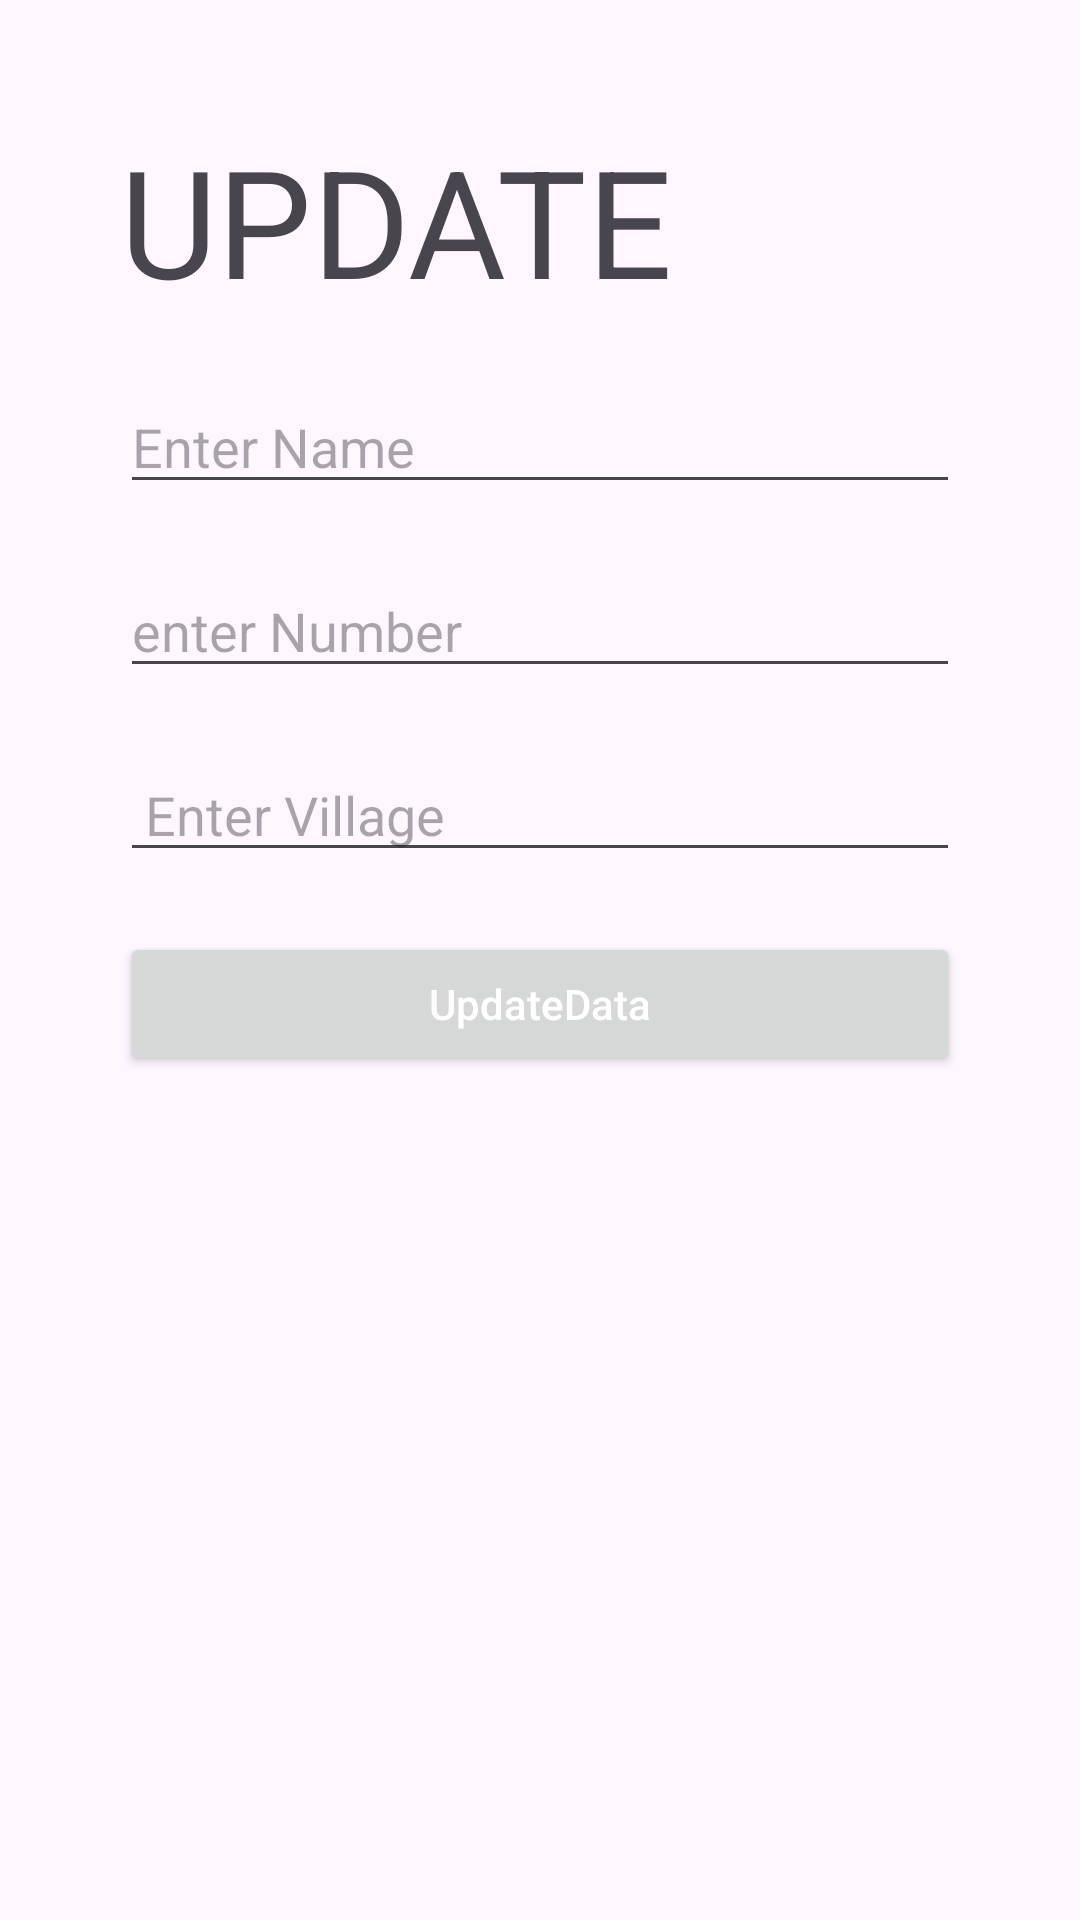

Reconstruct the res/layout file that produces this screen, plus the resources it refers to.
<!-- AndroidManifest.xml: application theme Theme.Firbase_Test_Crude -->
<!-- res/layout/activity_updatate.xml -->
<?xml version="1.0" encoding="utf-8"?>
<LinearLayout xmlns:android="http://schemas.android.com/apk/res/android"
    xmlns:app="http://schemas.android.com/apk/res-auto"
    xmlns:tools="http://schemas.android.com/tools"
    android:layout_width="match_parent"
    android:orientation="vertical"
    android:padding="40dp"
    android:layout_height="match_parent">
    <TextView
        android:layout_width="wrap_content"
        android:text="UPDATE"
        android:textSize="50sp"
        android:layout_height="wrap_content"/>
    <EditText
        android:id="@+id/updateName_EditText"
        android:layout_width="match_parent"
        android:layout_height="wrap_content"
        android:layout_marginTop="20sp"
        android:hint="Enter Name" />

    <EditText
        android:id="@+id/updateNumber_EditText"
        android:layout_width="match_parent"
        android:layout_height="wrap_content"
        android:layout_marginTop="20sp"
        android:hint="enter Number"
        tools:ignore="Autofill,HardcodedText,TextFields" />

    <EditText
        android:id="@+id/updateVill_EditText"
        android:layout_width="match_parent"
        android:layout_height="wrap_content"
        android:layout_marginTop="20sp"
        android:hint=" Enter Village" />

    <Button
        android:id="@+id/updateData_Button"
        android:layout_width="match_parent"
        android:layout_height="wrap_content"
        android:layout_marginTop="20sp"
        android:hint="UpdateData"
        android:textColorHint="@color/white" />

</LinearLayout>
<!-- resources referenced by this layout -->
<resources>
  <style name="Theme.Firbase_Test_Crude" parent="Base.Theme.Firbase_Test_Crude" />
  <style name="Base.Theme.Firbase_Test_Crude" parent="Theme.Material3.DayNight.NoActionBar">
          
          
      </style>
  <!-- not gathered from this repository: default colours our renderer supplied (Android Studio template values) -->
  <color name="white">#FFFFFFFF</color>
</resources>
